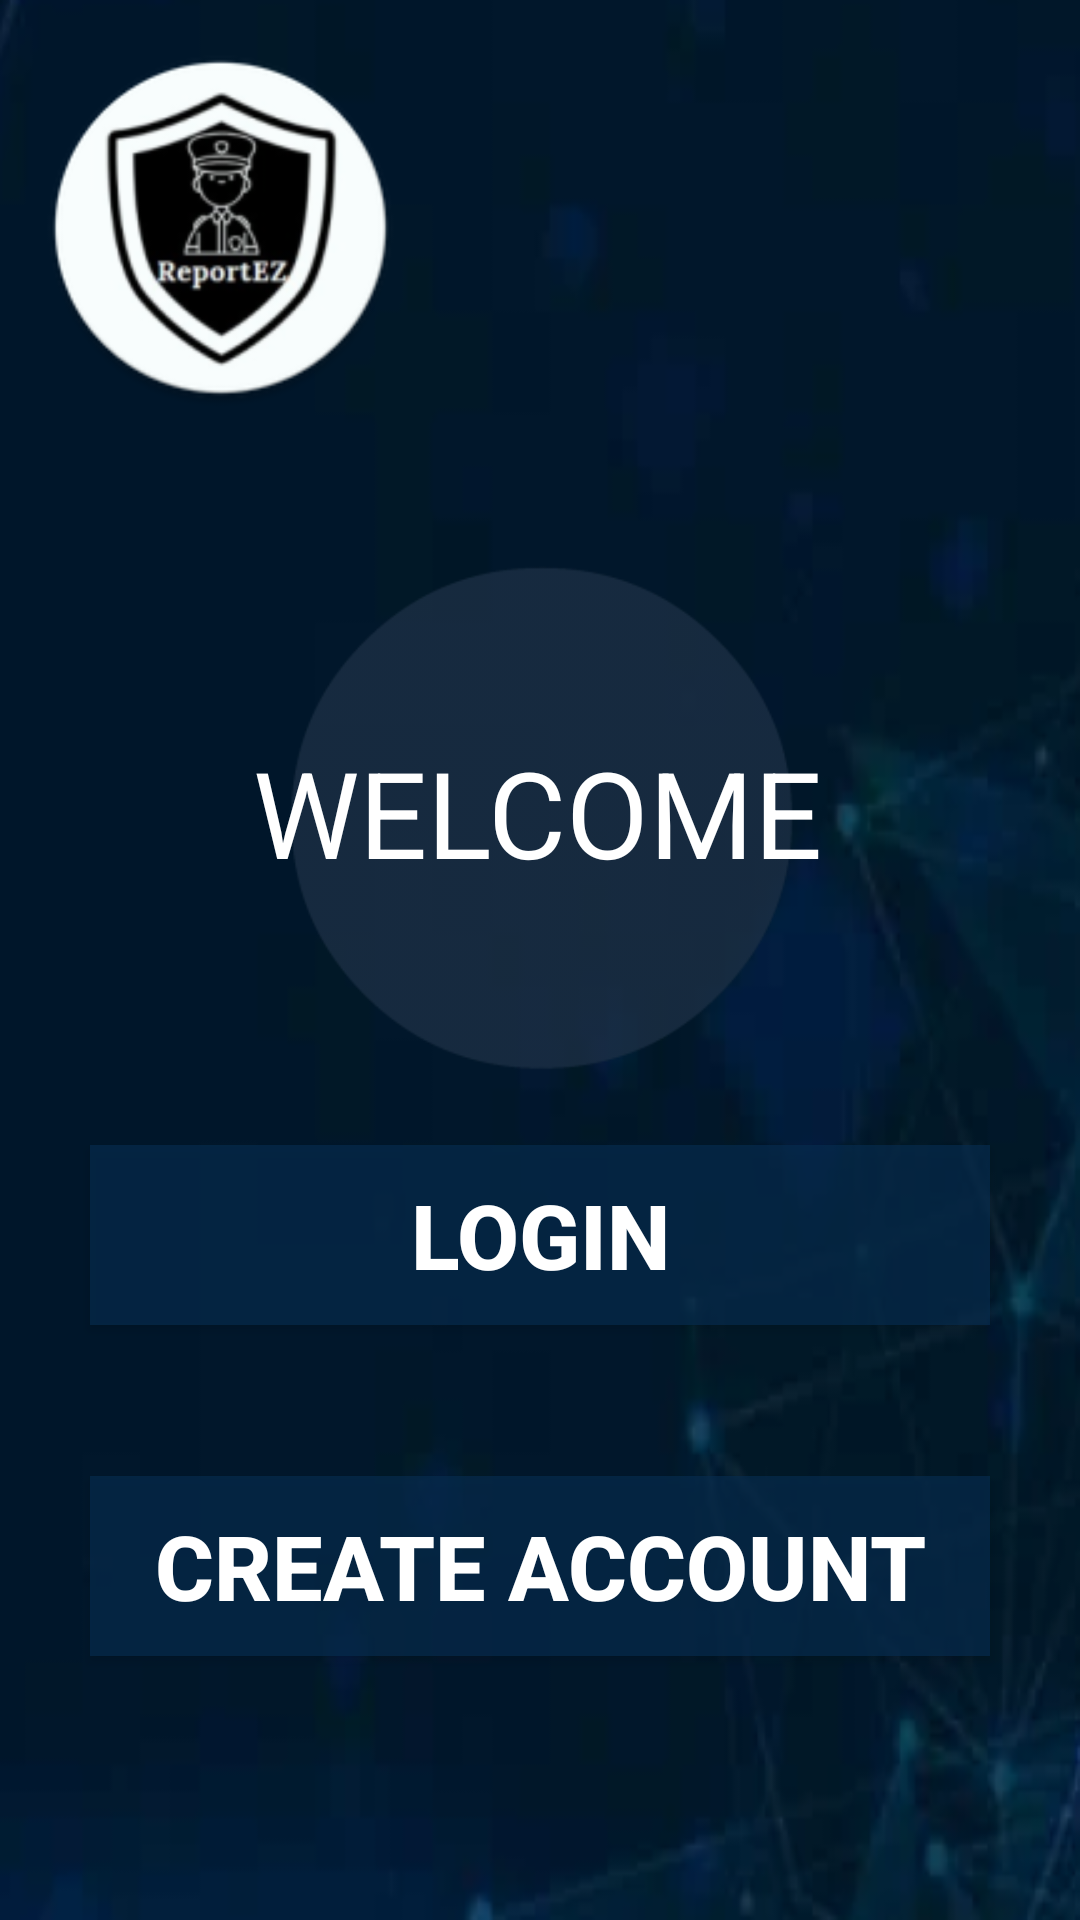

This screen was rendered from an Android layout file. Write that file and the resources it references.
<!-- AndroidManifest.xml: application theme Theme.ReportezApp -->
<!-- res/layout/activity_main.xml -->
<?xml version="1.0" encoding="utf-8"?>
<androidx.constraintlayout.widget.ConstraintLayout xmlns:android="http://schemas.android.com/apk/res/android"
    xmlns:app="http://schemas.android.com/apk/res-auto"
    xmlns:tools="http://schemas.android.com/tools"
    android:layout_width="match_parent"
    android:layout_height="match_parent"
    android:background="@mipmap/s_background"
    tools:context=".MainActivity">


    <androidx.appcompat.widget.AppCompatButton
        android:id="@+id/signin"
        android:layout_width="match_parent"
        android:layout_height="60dp"
        android:layout_margin="30dp"
        android:background="@color/neutral"
        android:textColor="@color/white"
        android:text="LOGIN"
        android:textSize="30dp"
        android:textStyle="bold"
        app:layout_constraintBottom_toBottomOf="parent"
        app:layout_constraintTop_toTopOf="parent"
        app:layout_constraintVertical_bias="0.676"
        tools:layout_editor_absoluteX="30dp" />

    <androidx.appcompat.widget.AppCompatButton
        android:id="@+id/createacc"
        android:layout_width="match_parent"
        android:layout_height="60dp"
        android:layout_margin="30dp"
        android:background="@color/neutral"

        android:text="CREATE ACCOUNT"
        android:textColor="@color/white"
        android:textSize="30dp"
        android:textStyle="bold"
        app:layout_constraintBottom_toBottomOf="parent"
        app:layout_constraintEnd_toEndOf="parent"
        app:layout_constraintStart_toStartOf="parent"
        app:layout_constraintTop_toBottomOf="@+id/signin"
        app:layout_constraintVertical_bias="0.261" />

    <ImageView
        android:id="@+id/imageView2"
        android:layout_width="228dp"
        android:layout_height="204dp"
        android:layout_marginTop="168dp"


        app:layout_constraintEnd_toEndOf="parent"
        app:layout_constraintHorizontal_bias="0.497"
        app:layout_constraintStart_toStartOf="parent"
        app:layout_constraintTop_toTopOf="parent"
        app:srcCompat="@mipmap/cicle_foreground" />

    <TextView
        android:id="@+id/textView2"
        android:layout_width="wrap_content"
        android:layout_height="wrap_content"
        android:layout_marginTop="244dp"
        android:text="WELCOME"
        android:textColor="@color/white"
        android:textSize="40dp"
        app:layout_constraintEnd_toEndOf="parent"
        app:layout_constraintHorizontal_bias="0.497"
        app:layout_constraintStart_toStartOf="parent"
        app:layout_constraintTop_toTopOf="parent" />

    <ImageView
        android:id="@+id/imageView6"
        android:layout_width="121dp"
        android:layout_height="120dp"
        app:layout_constraintBottom_toTopOf="@+id/imageView2"
        app:layout_constraintEnd_toEndOf="parent"
        app:layout_constraintHorizontal_bias="0.055"
        app:layout_constraintStart_toStartOf="parent"
        app:layout_constraintTop_toTopOf="parent"
        app:layout_constraintVertical_bias="0.333"
        app:srcCompat="@mipmap/logo_round" />


</androidx.constraintlayout.widget.ConstraintLayout>
<!-- resources referenced by this layout -->
<resources>
  <color name="neutral">#B2062C4E</color>
  <color name="white">#FFFFFFFF</color>
  <!-- mipmap cicle_foreground: webp bitmap (mipmap-mdpi, 988 bytes) -->
  <!-- mipmap logo_round: webp bitmap (mipmap-hdpi, 4452 bytes) -->
  <!-- mipmap s_background: webp bitmap (mipmap-hdpi, 7814 bytes) -->
  <style name="Theme.ReportezApp" parent="Base.Theme.ReportezApp" />
  <style name="Base.Theme.ReportezApp" parent="Theme.Material3.DayNight.NoActionBar">
          
          
      </style>
</resources>
